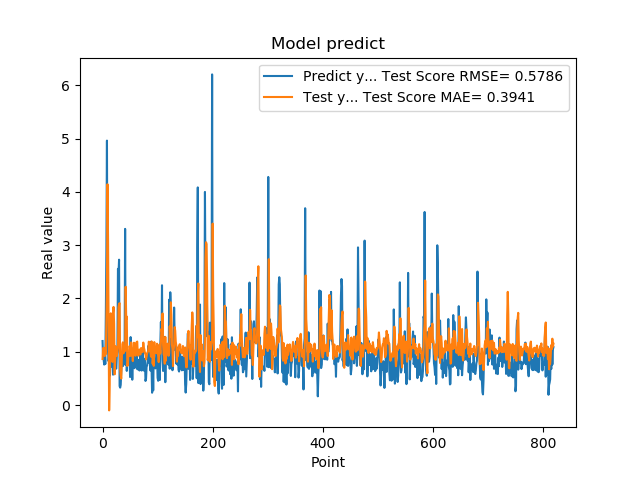

The table this chart was drawn from, first rows:
1.201630949974060059e+00, 8.636918998239293543e-01
8.802530169486999512e-01, 1.068964737984434921e+00
8.531429767608642578e-01, 1.055784081900322802e+00
7.591750025749206543e-01, 1.074566922884379938e+00
1.005007982254028320e+00, 9.188441521162776793e-01
7.687720060348510742e-01, 9.951487850793380163e-01
1.740013241767883301e+00, 9.549900076138578831e-01
2.913533687591552734e+00, 1.545671351120960102e+00
4.963075160980224609e+00, 2.244761180871817530e+00
1.471215128898620605e+00, 4.143874523883126493e+00
1.000648975372314453e+00, 3.112958708538690722e+00
8.220189809799194336e-01, 1.638561478607297284e+00
9.362199902534482643e-01, -1.010588771611096726e-01
5.486897230148315430e-01, 3.992115294631417011e-01
1.111255049705505371e+00, 1.442908023000316176e+00
7.148039937019348145e-01, 1.721849955896599838e+00
1.052167057991027832e+00, 1.242426822706299339e+00
8.955980539321898304e-01, 9.016830703791708368e-01
7.769405245780944824e-01, 8.086255484472658628e-01
5.699509978294372559e-01, 1.726941415608311159e+00
8.244060277938842773e-01, 1.841784554512411631e+00
5.800840258598327637e-01, 1.522224331793401886e+00
9.488009810447691761e-01, 5.766381150388698584e-01
7.918390035629272461e-01, 8.526032711978348555e-01
6.937990188598632812e-01, 1.101076118332677822e+00
6.834830045700073242e-01, 9.648680306749731761e-01
9.433320164680479847e-01, 9.188625778639302188e-01
1.032713770866394043e+00, 9.936943945949563428e-01
2.556216001510620117e+00, 1.079920093577438678e+00
2.464895963668823242e+00, 1.836477676189482100e+00
2.728049993515014204e+00, 1.894830642938955201e+00
3.558506965637206476e-01, 1.912273649124920150e+00
3.262020051479339600e-01, 6.747460340233377707e-01
3.781589865684509277e-01, 5.496798273125176326e-01
6.306380033493041992e-01, 4.955326113488261464e-01
8.854129910469055176e-01, 8.656742454659693831e-01
9.743152856826782227e-01, 1.137591436386142796e+00
7.307389974594116211e-01, 1.177025636552939902e+00
9.521890282630921520e-01, 9.711747521137411576e-01
1.011654973030090332e+00, 1.072745891311309707e+00
7.643579840660095215e-01, 1.092595516035577807e+00
3.306220054626464844e+00, 1.014703723143817182e+00
7.543110251426696777e-01, 2.219859224317557445e+00
1.409499049186706321e+00, 1.608185187570937424e+00
6.401469707489013672e-01, 1.660417412827261741e+00
8.640019893646240234e-01, 7.322998200661439139e-01
8.469420075416564941e-01, 7.590956113719981024e-01
7.976629734039306641e-01, 9.554189868304077127e-01
9.555831551551821068e-01, 9.235522418875619088e-01
9.546210169792175293e-01, 1.104812368454501481e+00
5.251880288124084473e-01, 1.077463166934112593e+00
1.275226235389709695e+00, 9.221337633112530741e-01
8.355640172958374023e-01, 1.175229907378180005e+00
7.640249729156494141e-01, 1.022552761018262757e+00
4.752210080623626154e-01, 9.736271376976801672e-01
7.414129972457885742e-01, 8.246080772936450476e-01
1.069700956344604492e+00, 9.594686578826612244e-01
7.892770171165466309e-01, 1.168946383528997046e+00
6.914690136909484863e-01, 1.082394653997648115e+00
7.093830108642578125e-01, 9.423311173223893888e-01
1.115731000900268555e+00, 9.250626658318662487e-01
... 759 more rows
